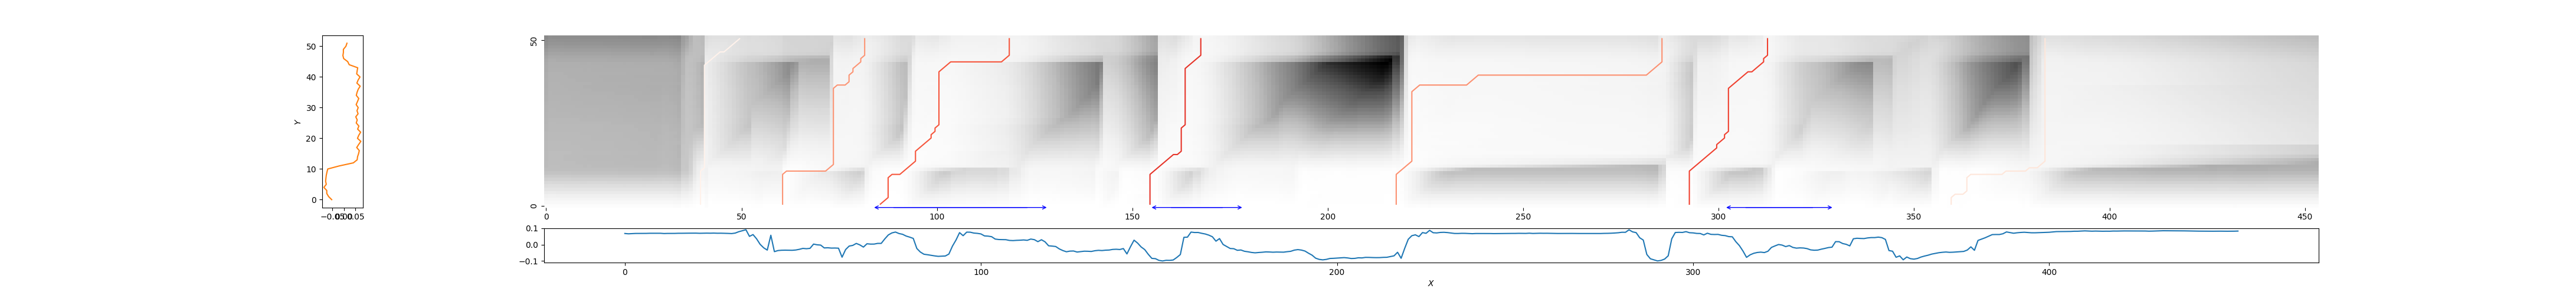

Source data for this figure (header and first rows):
40, 50, 0.9802019304127498
61, 82, 0.6305
85, 119, 0.4423
155, 168, 0.347
217, 286, 0.6198
293, 313, 0.3887
360, 384, 0.9075
